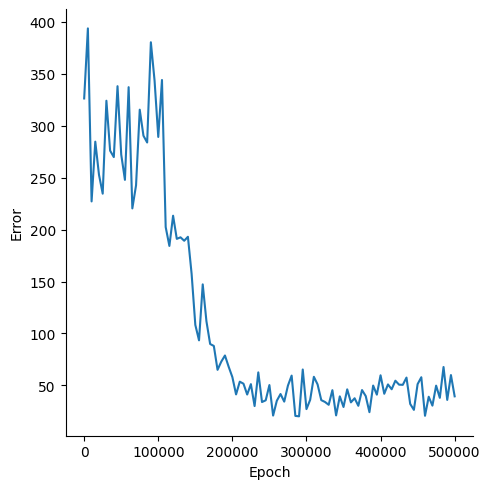

The file beside this chart, header and first rows:
, Epoch, Error
0, 0, 326.2
1, 5000, 393.6
2, 10000, 227.1
3, 15000, 284.6
4, 20000, 252.7
5, 25000, 234.6
6, 30000, 324
7, 35000, 276
8, 40000, 269.8
9, 45000, 338
10, 50000, 272.2
11, 55000, 247.8
12, 60000, 337
13, 65000, 220.4
14, 70000, 242.6
15, 75000, 315.4
16, 80000, 290.3
17, 85000, 283.8
18, 90000, 380.3
19, 95000, 343.4
20, 100000, 289.1
21, 105000, 344
22, 110000, 202.4
23, 115000, 184.3
24, 120000, 213.3
25, 125000, 191
26, 130000, 192.5
27, 135000, 189.2
28, 140000, 193.1
29, 145000, 157.4
30, 150000, 108.3
31, 155000, 93.41
32, 160000, 147.3
33, 165000, 111.8
34, 170000, 89.87
35, 175000, 87.99
36, 180000, 65.01
37, 185000, 72.85
38, 190000, 78.81
39, 195000, 67.99
40, 200000, 58.01
41, 205000, 41.36
42, 210000, 53.62
43, 215000, 51.66
44, 220000, 41.25
45, 225000, 51.25
46, 230000, 30.16
47, 235000, 62.56
48, 240000, 34.03
49, 245000, 35.67
50, 250000, 50.38
51, 255000, 20.98
52, 260000, 35.27
53, 265000, 41.73
54, 270000, 34.42
55, 275000, 49.84
56, 280000, 59.47
57, 285000, 20.67
58, 290000, 20.27
59, 295000, 65.33
... 41 more rows
